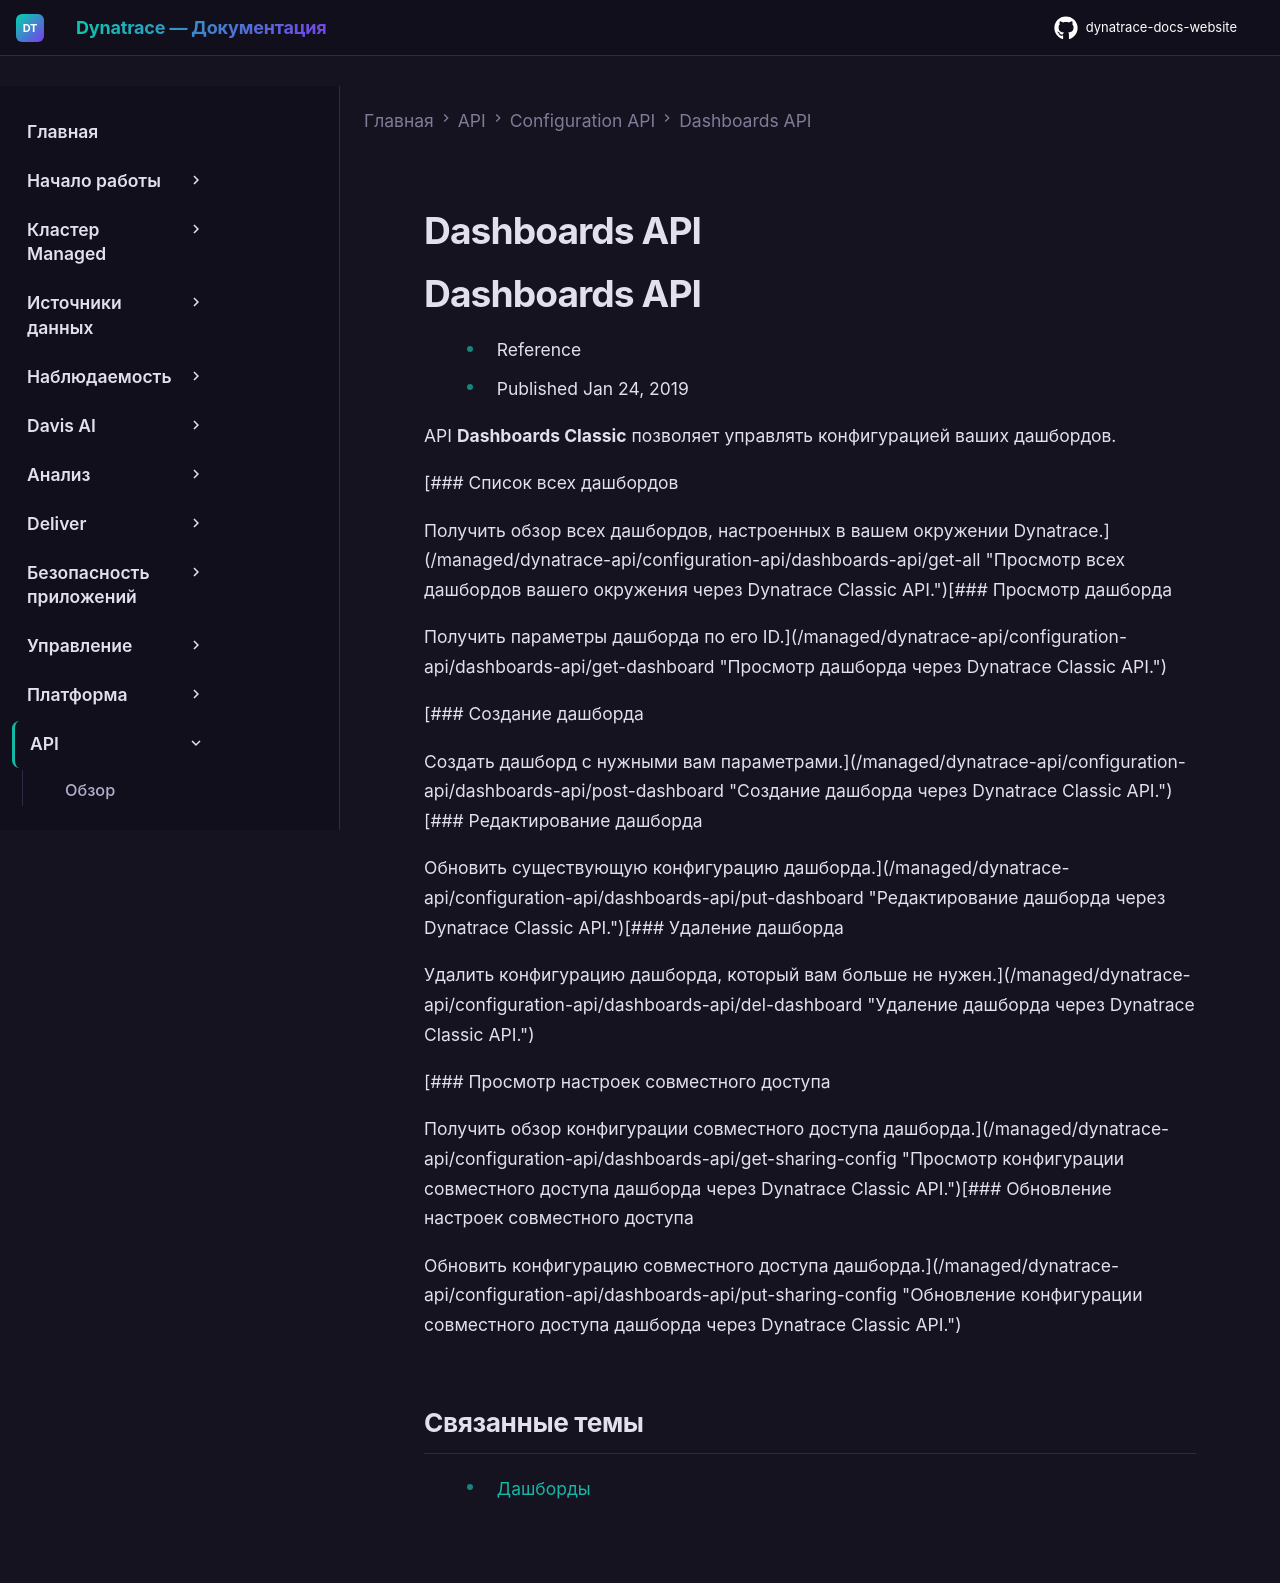

repository: Yerkebulan-Ardabayev/dynatrace-docs-website · page: managed-ru/dynatrace-api/configuration-api/dashboards-api/index.html · generator: mkdocs

---
title: Dashboards API
source: https://docs.dynatrace.com/managed/dynatrace-api/configuration-api/dashboards-api
scraped: 2026-05-12T11:04:34.273315
---

# Dashboards API

# Dashboards API

* Reference
* Published Jan 24, 2019

API **Dashboards Classic** позволяет управлять конфигурацией ваших дашбордов.

[### Список всех дашбордов

Получить обзор всех дашбордов, настроенных в вашем окружении Dynatrace.](/managed/dynatrace-api/configuration-api/dashboards-api/get-all "Просмотр всех дашбордов вашего окружения через Dynatrace Classic API.")[### Просмотр дашборда

Получить параметры дашборда по его ID.](/managed/dynatrace-api/configuration-api/dashboards-api/get-dashboard "Просмотр дашборда через Dynatrace Classic API.")

[### Создание дашборда

Создать дашборд с нужными вам параметрами.](/managed/dynatrace-api/configuration-api/dashboards-api/post-dashboard "Создание дашборда через Dynatrace Classic API.")[### Редактирование дашборда

Обновить существующую конфигурацию дашборда.](/managed/dynatrace-api/configuration-api/dashboards-api/put-dashboard "Редактирование дашборда через Dynatrace Classic API.")[### Удаление дашборда

Удалить конфигурацию дашборда, который вам больше не нужен.](/managed/dynatrace-api/configuration-api/dashboards-api/del-dashboard "Удаление дашборда через Dynatrace Classic API.")

[### Просмотр настроек совместного доступа

Получить обзор конфигурации совместного доступа дашборда.](/managed/dynatrace-api/configuration-api/dashboards-api/get-sharing-config "Просмотр конфигурации совместного доступа дашборда через Dynatrace Classic API.")[### Обновление настроек совместного доступа

Обновить конфигурацию совместного доступа дашборда.](/managed/dynatrace-api/configuration-api/dashboards-api/put-sharing-config "Обновление конфигурации совместного доступа дашборда через Dynatrace Classic API.")

## Связанные темы

* [Дашборды](/managed/analyze-explore-automate/dashboards-classic "Узнайте, как создавать дашборды Dynatrace Dashboards Classic, управлять ими и использовать их.")
